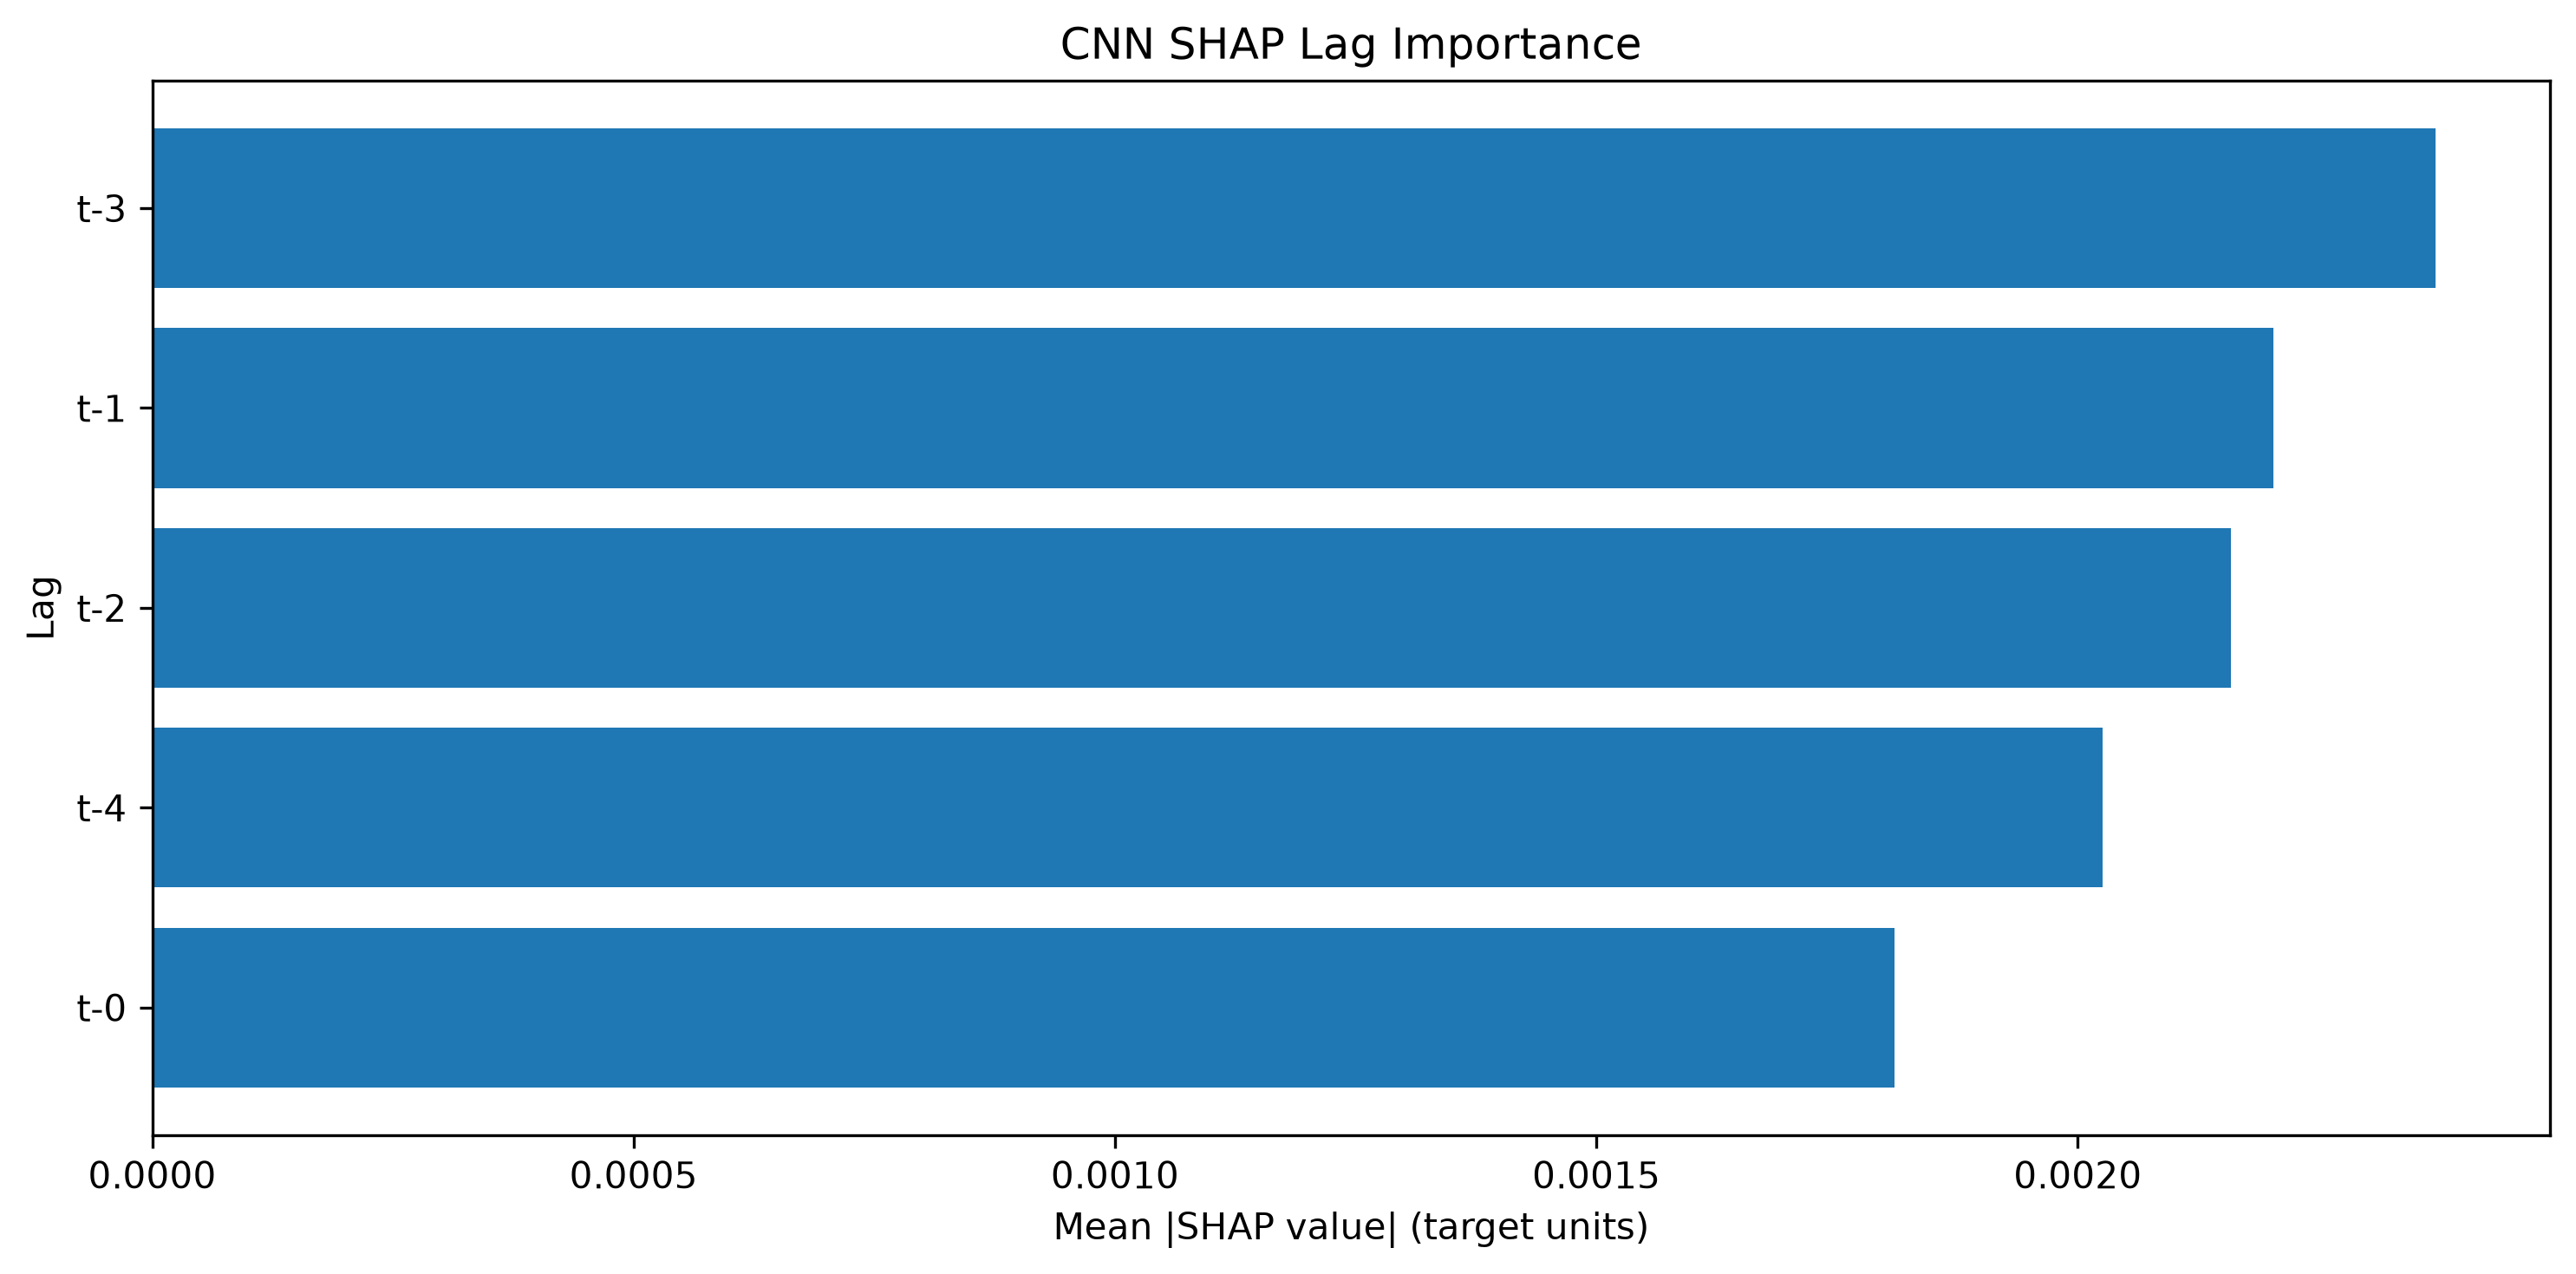

The table this chart was drawn from, first rows:
Lag, SHAP Mean Abs Importance, SHAP Normalized Importance, SHAP Rank
t-3, 0.002372, 0.2244, 1
t-1, 0.002203, 0.2084, 2
t-2, 0.002159, 0.2043, 3
t-4, 0.002026, 0.1917, 4
t-0, 0.00181, 0.1713, 5
